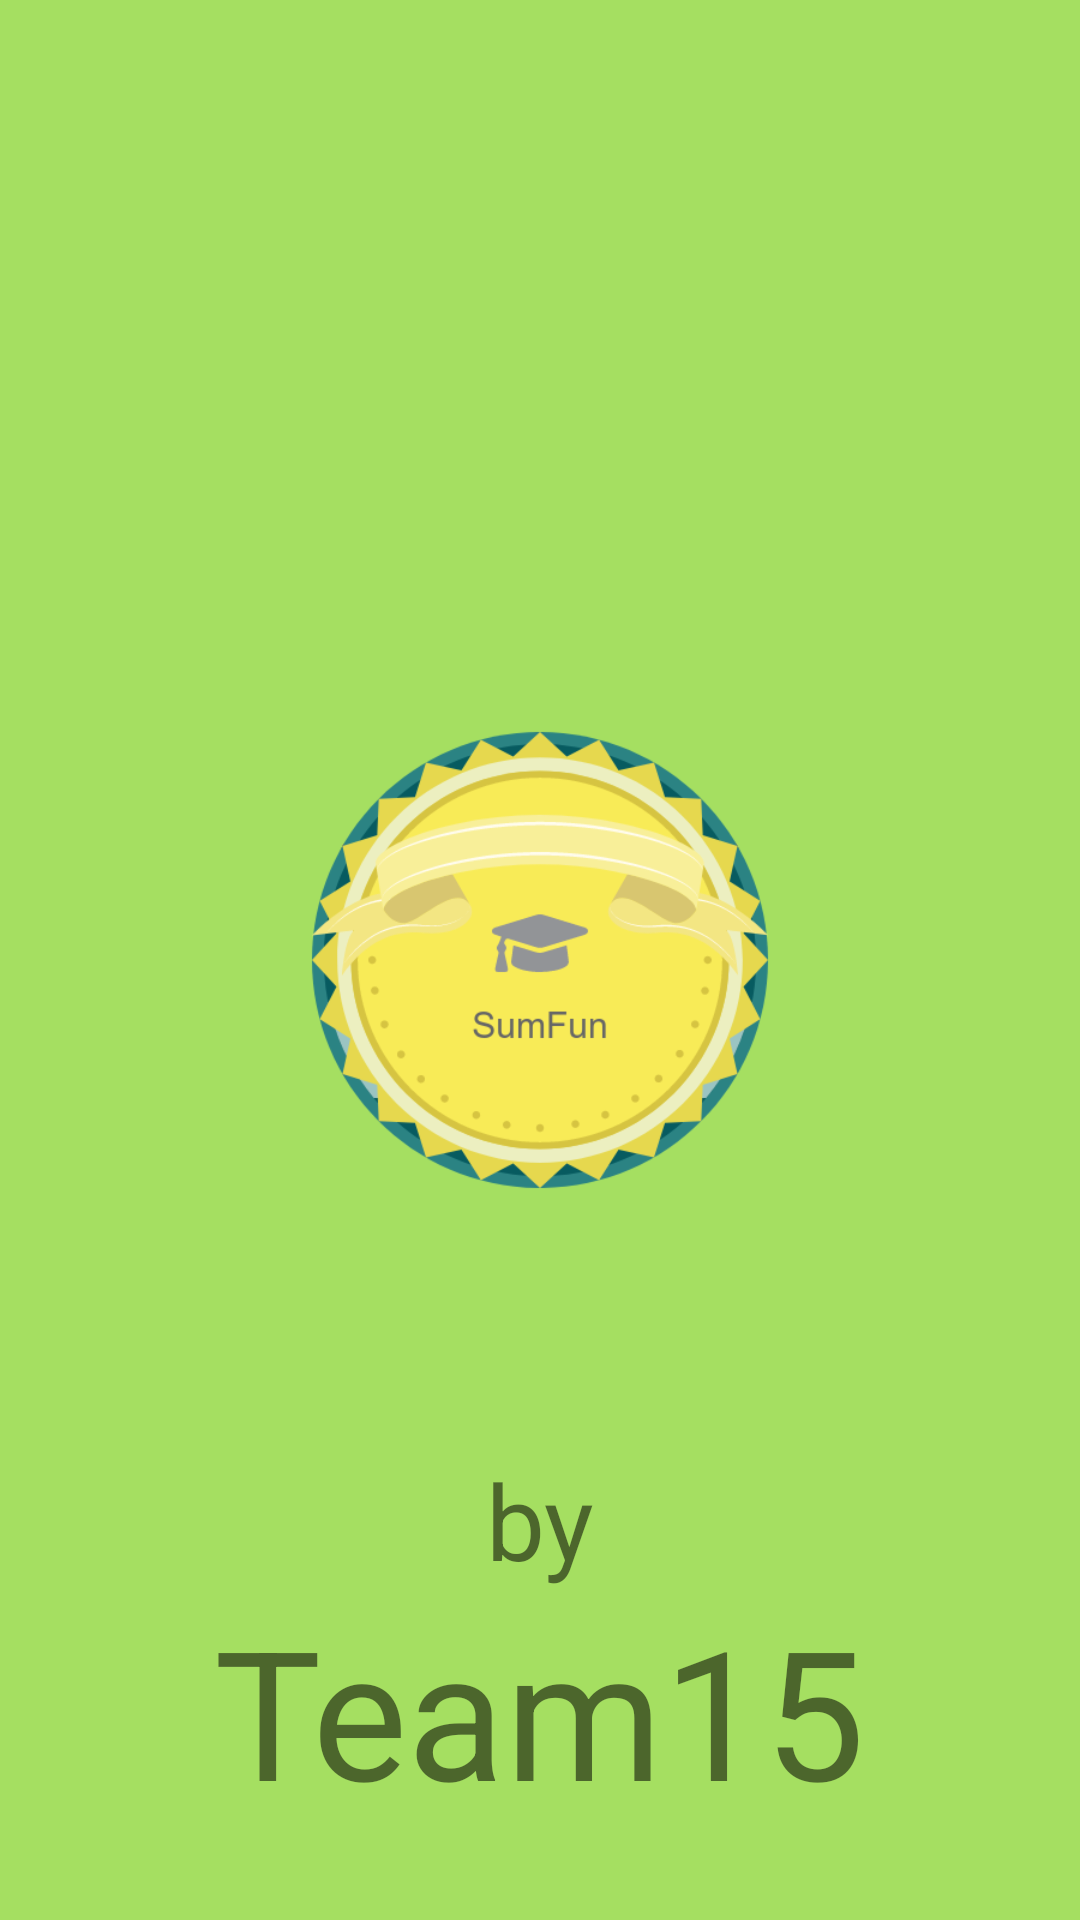

Write the Android layout XML for this screen, with the resource values it uses.
<!-- AndroidManifest.xml: application theme Theme.SumFun -->
<!-- res/layout/activity_logo.xml -->
<?xml version="1.0" encoding="utf-8"?>
<androidx.constraintlayout.widget.ConstraintLayout xmlns:android="http://schemas.android.com/apk/res/android"
    xmlns:app="http://schemas.android.com/apk/res-auto"
    xmlns:tools="http://schemas.android.com/tools"
    android:layout_width="match_parent"
    android:layout_height="match_parent"
    android:background="#F0A0DD58"
    tools:context=".view.LogoActivity">

    <TextView
        android:id="@+id/byTextView"
        android:layout_width="wrap_content"
        android:layout_height="wrap_content"
        android:text="@string/by"
        android:textSize="35sp"
        app:layout_constraintBottom_toTopOf="@+id/teamTextView"
        app:layout_constraintEnd_toEndOf="parent"
        app:layout_constraintStart_toStartOf="parent" />

    <TextView
        android:id="@+id/teamTextView"
        android:layout_width="wrap_content"
        android:layout_height="wrap_content"
        android:layout_marginBottom="30dp"
        android:text="@string/team"
        android:textSize="60sp"
        app:layout_constraintBottom_toBottomOf="parent"
        app:layout_constraintEnd_toEndOf="parent"
        app:layout_constraintStart_toStartOf="parent" />

    <ImageView
        android:id="@+id/logoImageView"
        android:layout_width="0dp"
        android:layout_height="0dp"
        android:layout_marginStart="100dp"
        android:layout_marginTop="80dp"
        android:layout_marginEnd="100dp"
        android:layout_marginBottom="80dp"
        app:layout_constraintBottom_toBottomOf="parent"
        app:layout_constraintEnd_toEndOf="parent"
        app:layout_constraintStart_toStartOf="parent"
        app:layout_constraintTop_toTopOf="parent"
        app:srcCompat="@drawable/sumfunbadge" />
</androidx.constraintlayout.widget.ConstraintLayout>
<!-- resources referenced by this layout -->
<resources>
  <!-- drawable sumfunbadge: png bitmap (drawable, 52255 bytes) -->
  <string name="by">by</string>
  <string name="team">Team15</string>
  <style name="Theme.SumFun" parent="Theme.MaterialComponents.DayNight.DarkActionBar">
          
          <item name="colorPrimary">@color/purple_500</item>
          <item name="colorPrimaryVariant">@color/purple_700</item>
          <item name="colorOnPrimary">@color/white</item>
          
          <item name="colorSecondary">@color/teal_200</item>
          <item name="colorSecondaryVariant">@color/teal_700</item>
          <item name="colorOnSecondary">@color/black</item>
          
          <item name="android:statusBarColor" tools:targetApi="l">?attr/colorPrimaryVariant</item>
          
      </style>
  <!-- not gathered from this repository: default colours our renderer supplied (Android Studio template values) -->
  <color name="purple_500">#FF6200EE</color>
  <color name="purple_700">#FF3700B3</color>
  <color name="teal_200">#FF03DAC5</color>
  <color name="teal_700">#FF018786</color>
  <color name="black">#FF000000</color>
  <color name="white">#FFFFFFFF</color>
</resources>
